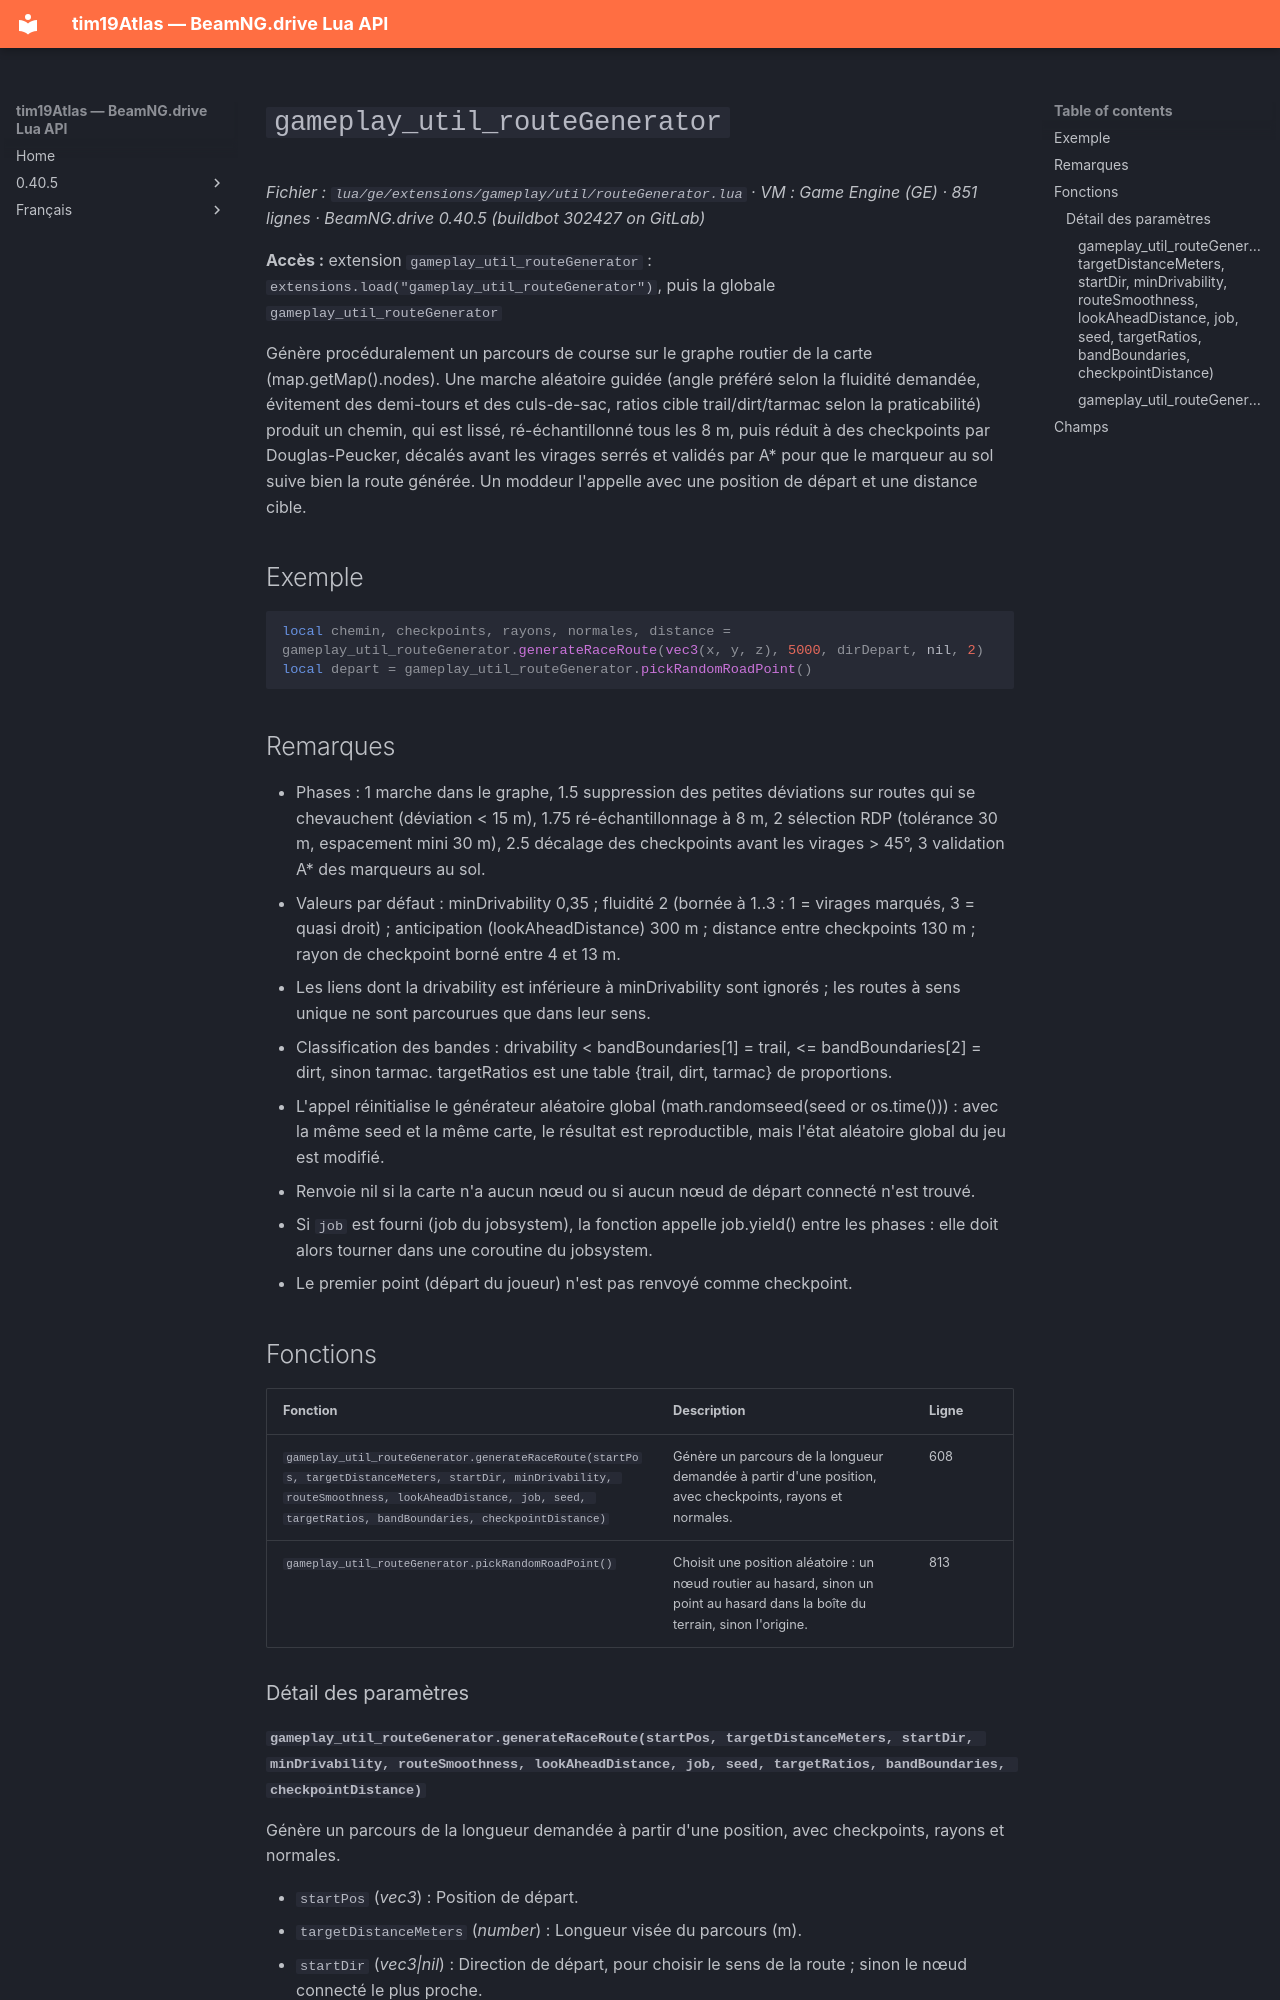

repository: Tim0219800/beamng-lua-atlas · page: fr/0.40.5/ge/extensions/gameplay/util/routeGenerator.html · generator: mkdocs

# `gameplay_util_routeGenerator`

*Fichier : `lua/ge/extensions/gameplay/util/routeGenerator.lua` · VM : Game Engine (GE) · 851 lignes · BeamNG.drive 0.40.5 (buildbot 302427 on GitLab)*

**Accès :** extension `gameplay_util_routeGenerator` : `extensions.load("gameplay_util_routeGenerator")`, puis la globale `gameplay_util_routeGenerator`

Génère procéduralement un parcours de course sur le graphe routier de la carte (map.getMap().nodes). Une marche aléatoire guidée (angle préféré selon la fluidité demandée, évitement des demi-tours et des culs-de-sac, ratios cible trail/dirt/tarmac selon la praticabilité) produit un chemin, qui est lissé, ré-échantillonné tous les 8 m, puis réduit à des checkpoints par Douglas-Peucker, décalés avant les virages serrés et validés par A* pour que le marqueur au sol suive bien la route générée. Un moddeur l'appelle avec une position de départ et une distance cible.

## Exemple

```lua
local chemin, checkpoints, rayons, normales, distance = gameplay_util_routeGenerator.generateRaceRoute(vec3(x, y, z), 5000, dirDepart, nil, 2)
local depart = gameplay_util_routeGenerator.pickRandomRoadPoint()
```

## Remarques

- Phases : 1 marche dans le graphe, 1.5 suppression des petites déviations sur routes qui se chevauchent (déviation < 15 m), 1.75 ré-échantillonnage à 8 m, 2 sélection RDP (tolérance 30 m, espacement mini 30 m), 2.5 décalage des checkpoints avant les virages > 45°, 3 validation A* des marqueurs au sol.
- Valeurs par défaut : minDrivability 0,35 ; fluidité 2 (bornée à 1..3 : 1 = virages marqués, 3 = quasi droit) ; anticipation (lookAheadDistance) 300 m ; distance entre checkpoints 130 m ; rayon de checkpoint borné entre 4 et 13 m.
- Les liens dont la drivability est inférieure à minDrivability sont ignorés ; les routes à sens unique ne sont parcourues que dans leur sens.
- Classification des bandes : drivability < bandBoundaries[1] = trail, <= bandBoundaries[2] = dirt, sinon tarmac. targetRatios est une table {trail, dirt, tarmac} de proportions.
- L'appel réinitialise le générateur aléatoire global (math.randomseed(seed or os.time())) : avec la même seed et la même carte, le résultat est reproductible, mais l'état aléatoire global du jeu est modifié.
- Renvoie nil si la carte n'a aucun nœud ou si aucun nœud de départ connecté n'est trouvé.
- Si `job` est fourni (job du jobsystem), la fonction appelle job.yield() entre les phases : elle doit alors tourner dans une coroutine du jobsystem.
- Le premier point (départ du joueur) n'est pas renvoyé comme checkpoint.

## Fonctions

| Fonction | Description | Ligne |
|---|---|---|
| `gameplay_util_routeGenerator.generateRaceRoute(startPos, targetDistanceMeters, startDir, minDrivability, routeSmoothness, lookAheadDistance, job, seed, targetRatios, bandBoundaries, checkpointDistance)` | Génère un parcours de la longueur demandée à partir d'une position, avec checkpoints, rayons et normales. | 608 |
| `gameplay_util_routeGenerator.pickRandomRoadPoint()` | Choisit une position aléatoire : un nœud routier au hasard, sinon un point au hasard dans la boîte du terrain, sinon l'origine. | 813 |

### Détail des paramètres
